The GitHub repository 19ngxuan/appleBlossomDataset contains a labelled image folder "Apple Blossom Images" with 10 categories: BBCH stage 53, BBCH stage 54, BBCH stage 56, BBCH stage 57, BBCH stage 59, BBCH stage 61, BBCH stage 65, BBCH stage 67, BBCH stage 69, BBCH stage 71. Examples follow, each with its label.

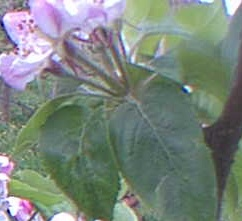
Label: BBCH stage 65

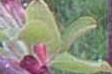
Label: BBCH stage 56

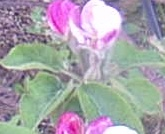
Label: BBCH stage 59

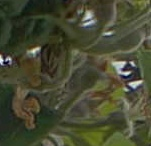
Label: BBCH stage 69

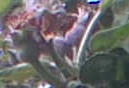
Label: BBCH stage 71

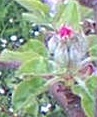
Label: BBCH stage 57
